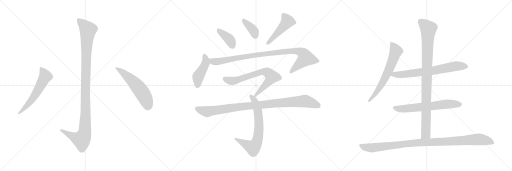
t = 0.00 s
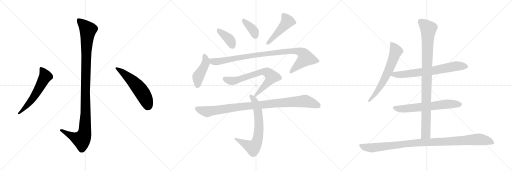
t = 2.66 s
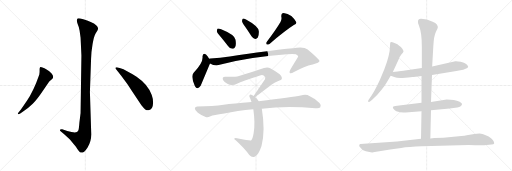
t = 5.32 s
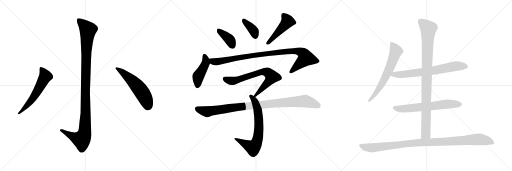
t = 7.98 s
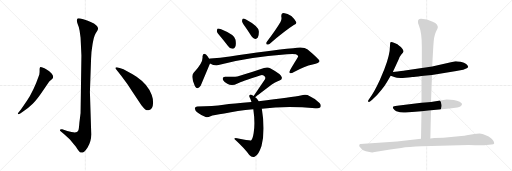
t = 10.63 s
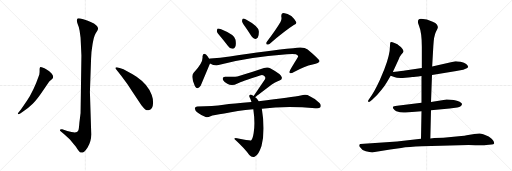
t = 13.29 s

The animated SVG that drew these frames (rendered in a browser with its animation timeline set to each time). Animation: 16 CSS @keyframes rules; one cycle of 13.29 s.

<svg version="1.1" viewBox="0 0 3072 1024" xmlns="http://www.w3.org/2000/svg">
  <g stroke="lightgray" stroke-dasharray="1,1" stroke-width="1" transform="scale(4, 4)">
    <line x1="0" y1="0" x2="256" y2="256"></line>
    <line x1="256" y1="0" x2="0" y2="256"></line>
    <line x1="128" y1="0" x2="128" y2="256"></line>
    <line x1="0" y1="128" x2="256" y2="128"></line>
    <line x1="256" y1="0" x2="512" y2="256"></line>
    <line x1="512" y1="0" x2="256" y2="256"></line>
    <line x1="384" y1="0" x2="384" y2="256"></line>
    <line x1="256" y1="128" x2="512" y2="128"></line>
    <line x1="512" y1="0" x2="768" y2="256"></line>
    <line x1="768" y1="0" x2="512" y2="256"></line>
    <line x1="640" y1="0" x2="640" y2="256"></line>
    <line x1="512" y1="128" x2="768" y2="128"></line>
  </g>
<g transform="scale(1, -1) translate(0, -850)">
   <style type="text/css">
    @keyframes keyframes0 {
      from {
       stroke: black;
       stroke-dashoffset: 1136;
       stroke-width: 128;
       }
       79% {
       animation-timing-function: step-end;
       stroke: black;
       stroke-dashoffset: 0;
       stroke-width: 128;
       }
       to {
       stroke: black;
       stroke-width: 1024;
       }
       }
       #make-me-a-hanzi-animation-0 {
         animation: keyframes0 1.174479s both;
         animation-delay: 0.000000s;
         animation-timing-function: linear;
       }
    @keyframes keyframes1 {
      from {
       stroke: black;
       stroke-dashoffset: 584;
       stroke-width: 128;
       }
       66% {
       animation-timing-function: step-end;
       stroke: black;
       stroke-dashoffset: 0;
       stroke-width: 128;
       }
       to {
       stroke: black;
       stroke-width: 1024;
       }
       }
       #make-me-a-hanzi-animation-1 {
         animation: keyframes1 0.725260s both;
         animation-delay: 1.174479s;
         animation-timing-function: linear;
       }
    @keyframes keyframes2 {
      from {
       stroke: black;
       stroke-dashoffset: 557;
       stroke-width: 128;
       }
       64% {
       animation-timing-function: step-end;
       stroke: black;
       stroke-dashoffset: 0;
       stroke-width: 128;
       }
       to {
       stroke: black;
       stroke-width: 1024;
       }
       }
       #make-me-a-hanzi-animation-2 {
         animation: keyframes2 0.703288s both;
         animation-delay: 1.899739s;
         animation-timing-function: linear;
       }
    @keyframes keyframes3 {
      from {
       stroke: black;
       stroke-dashoffset: 388;
       stroke-width: 128;
       }
       56% {
       animation-timing-function: step-end;
       stroke: black;
       stroke-dashoffset: 0;
       stroke-width: 128;
       }
       to {
       stroke: black;
       stroke-width: 1024;
       }
       }
       #make-me-a-hanzi-animation-3 {
         animation: keyframes3 0.565755s both;
         animation-delay: 2.603027s;
         animation-timing-function: linear;
       }
    @keyframes keyframes4 {
      from {
       stroke: black;
       stroke-dashoffset: 377;
       stroke-width: 128;
       }
       55% {
       animation-timing-function: step-end;
       stroke: black;
       stroke-dashoffset: 0;
       stroke-width: 128;
       }
       to {
       stroke: black;
       stroke-width: 1024;
       }
       }
       #make-me-a-hanzi-animation-4 {
         animation: keyframes4 0.556803s both;
         animation-delay: 3.168782s;
         animation-timing-function: linear;
       }
    @keyframes keyframes5 {
      from {
       stroke: black;
       stroke-dashoffset: 476;
       stroke-width: 128;
       }
       61% {
       animation-timing-function: step-end;
       stroke: black;
       stroke-dashoffset: 0;
       stroke-width: 128;
       }
       to {
       stroke: black;
       stroke-width: 1024;
       }
       }
       #make-me-a-hanzi-animation-5 {
         animation: keyframes5 0.637370s both;
         animation-delay: 3.725585s;
         animation-timing-function: linear;
       }
    @keyframes keyframes6 {
      from {
       stroke: black;
       stroke-dashoffset: 447;
       stroke-width: 128;
       }
       59% {
       animation-timing-function: step-end;
       stroke: black;
       stroke-dashoffset: 0;
       stroke-width: 128;
       }
       to {
       stroke: black;
       stroke-width: 1024;
       }
       }
       #make-me-a-hanzi-animation-6 {
         animation: keyframes6 0.613770s both;
         animation-delay: 4.362955s;
         animation-timing-function: linear;
       }
    @keyframes keyframes7 {
      from {
       stroke: black;
       stroke-dashoffset: 982;
       stroke-width: 128;
       }
       76% {
       animation-timing-function: step-end;
       stroke: black;
       stroke-dashoffset: 0;
       stroke-width: 128;
       }
       to {
       stroke: black;
       stroke-width: 1024;
       }
       }
       #make-me-a-hanzi-animation-7 {
         animation: keyframes7 1.049154s both;
         animation-delay: 4.976725s;
         animation-timing-function: linear;
       }
    @keyframes keyframes8 {
      from {
       stroke: black;
       stroke-dashoffset: 716;
       stroke-width: 128;
       }
       70% {
       animation-timing-function: step-end;
       stroke: black;
       stroke-dashoffset: 0;
       stroke-width: 128;
       }
       to {
       stroke: black;
       stroke-width: 1024;
       }
       }
       #make-me-a-hanzi-animation-8 {
         animation: keyframes8 0.832682s both;
         animation-delay: 6.025879s;
         animation-timing-function: linear;
       }
    @keyframes keyframes9 {
      from {
       stroke: black;
       stroke-dashoffset: 705;
       stroke-width: 128;
       }
       70% {
       animation-timing-function: step-end;
       stroke: black;
       stroke-dashoffset: 0;
       stroke-width: 128;
       }
       to {
       stroke: black;
       stroke-width: 1024;
       }
       }
       #make-me-a-hanzi-animation-9 {
         animation: keyframes9 0.823730s both;
         animation-delay: 6.858561s;
         animation-timing-function: linear;
       }
    @keyframes keyframes10 {
      from {
       stroke: black;
       stroke-dashoffset: 995;
       stroke-width: 128;
       }
       76% {
       animation-timing-function: step-end;
       stroke: black;
       stroke-dashoffset: 0;
       stroke-width: 128;
       }
       to {
       stroke: black;
       stroke-width: 1024;
       }
       }
       #make-me-a-hanzi-animation-10 {
         animation: keyframes10 1.059733s both;
         animation-delay: 7.682291s;
         animation-timing-function: linear;
       }
    @keyframes keyframes11 {
      from {
       stroke: black;
       stroke-dashoffset: 654;
       stroke-width: 128;
       }
       68% {
       animation-timing-function: step-end;
       stroke: black;
       stroke-dashoffset: 0;
       stroke-width: 128;
       }
       to {
       stroke: black;
       stroke-width: 1024;
       }
       }
       #make-me-a-hanzi-animation-11 {
         animation: keyframes11 0.782227s both;
         animation-delay: 8.742024s;
         animation-timing-function: linear;
       }
    @keyframes keyframes12 {
      from {
       stroke: black;
       stroke-dashoffset: 709;
       stroke-width: 128;
       }
       70% {
       animation-timing-function: step-end;
       stroke: black;
       stroke-dashoffset: 0;
       stroke-width: 128;
       }
       to {
       stroke: black;
       stroke-width: 1024;
       }
       }
       #make-me-a-hanzi-animation-12 {
         animation: keyframes12 0.826986s both;
         animation-delay: 9.524251s;
         animation-timing-function: linear;
       }
    @keyframes keyframes13 {
      from {
       stroke: black;
       stroke-dashoffset: 652;
       stroke-width: 128;
       }
       68% {
       animation-timing-function: step-end;
       stroke: black;
       stroke-dashoffset: 0;
       stroke-width: 128;
       }
       to {
       stroke: black;
       stroke-width: 1024;
       }
       }
       #make-me-a-hanzi-animation-13 {
         animation: keyframes13 0.780599s both;
         animation-delay: 10.351237s;
         animation-timing-function: linear;
       }
    @keyframes keyframes14 {
      from {
       stroke: black;
       stroke-dashoffset: 983;
       stroke-width: 128;
       }
       76% {
       animation-timing-function: step-end;
       stroke: black;
       stroke-dashoffset: 0;
       stroke-width: 128;
       }
       to {
       stroke: black;
       stroke-width: 1024;
       }
       }
       #make-me-a-hanzi-animation-14 {
         animation: keyframes14 1.049967s both;
         animation-delay: 11.131836s;
         animation-timing-function: linear;
       }
    @keyframes keyframes15 {
      from {
       stroke: black;
       stroke-dashoffset: 1057;
       stroke-width: 128;
       }
       77% {
       animation-timing-function: step-end;
       stroke: black;
       stroke-dashoffset: 0;
       stroke-width: 128;
       }
       to {
       stroke: black;
       stroke-width: 1024;
       }
       }
       #make-me-a-hanzi-animation-15 {
         animation: keyframes15 1.110189s both;
         animation-delay: 12.181803s;
         animation-timing-function: linear;
       }
</style>
<path d="M 488.5 517.5 L 483.5 173.5 L 476.5 115.5 Q 473.5 77.5 470.5 69.5 Q 467.5 63.5 461.5 58.5 Q 445.5 52.5 403.5 65.5 L 373.5 75.5 Q 361.5 76.5 359.5 72.5 Q 357.5 68.5 365.5 62.5 L 383.5 47.5 Q 397.5 35.5 419.5 13.5 Q 436.5 -7.5 455.5 -29.5 Q 475.5 -63.5 485.5 -64.5 Q 504.5 -67.5 525.5 -33.5 Q 547.5 0.5 547.5 45.5 L 539.5 299.5 L 546.5 499.5 Q 547.5 539.5 555.5 586.5 Q 563.5 632.5 573.5 649.5 L 585.5 669.5 Q 593.5 684.5 578.5 698.5 Q 564.5 711.5 547.5 717.5 Q 530.5 726.5 499.5 735.5 Q 469.5 743.5 465.5 739.5 Q 461.5 735.5 461.5 726.5 Q 461.5 716.5 467.5 702.5 Q 474.5 688.5 477.5 667.5 L 483.5 624.5 L 488.5 517.5 Z" fill="lightgray"></path> 
<path d="M 161.5 246.5 L 125.5 193.5 L 113.5 179.5 Q 103.5 170.5 108.5 166.5 Q 109.5 162.5 121.5 169.5 L 134.5 178.5 Q 172.5 204.5 196.5 228.5 Q 221.5 252.5 259.5 309.5 L 295.5 361.5 L 309.5 374.5 Q 317.5 381.5 317.5 383.5 Q 322.5 394.5 309.5 409.5 Q 296.5 423.5 279.5 433.5 Q 266.5 443.5 254.5 446.5 Q 243.5 449.5 240.5 447.5 Q 237.5 443.5 237.5 431.5 Q 238.5 419.5 235.5 402.5 Q 201.5 304.5 161.5 246.5 Z" fill="lightgray"></path> 
<path d="M 696.5 435.5 L 728.5 395.5 L 759.5 353.5 Q 766.5 344.5 805.5 283.5 L 848.5 219.5 Q 863.5 200.5 871.5 194.5 Q 880.5 188.5 891.5 189.5 Q 917.5 193.5 918.5 233.5 Q 920.5 252.5 910.5 280.5 Q 889.5 342.5 819.5 390.5 Q 784.5 412.5 762.5 423.5 Q 739.5 437.5 722.5 441.5 L 701.5 447.5 Q 694.5 448.5 692.5 444.5 Q 691.5 440.5 696.5 435.5 Z" fill="lightgray"></path> 
<path d="M 1325.0 629.5 Q 1346.0 604.5 1368.0 574.5 Q 1378.0 559.5 1394.0 558.5 Q 1404.0 557.5 1411.0 569.5 Q 1418.0 582.5 1413.0 612.5 Q 1409.0 642.5 1327.0 675.5 Q 1312.0 681.5 1306.0 679.5 Q 1302.0 676.5 1301.0 663.5 Q 1302.0 653.5 1325.0 629.5 Z" fill="lightgray"></path> 
<path d="M 1470.0 692.5 Q 1489.0 665.5 1509.0 633.5 Q 1518.0 620.5 1531.0 617.5 Q 1540.0 616.5 1547.0 625.5 Q 1554.0 637.5 1553.0 663.5 Q 1550.0 693.5 1476.0 733.5 Q 1464.0 740.5 1458.0 739.5 Q 1454.0 736.5 1452.0 725.5 Q 1453.0 715.5 1470.0 692.5 Z" fill="lightgray"></path> 
<path d="M 1683.0 718.5 Q 1656.0 672.5 1600.0 598.5 Q 1594.0 591.5 1601.0 583.5 Q 1608.0 582.5 1617.0 587.5 Q 1714.0 669.5 1763.0 700.5 Q 1782.0 707.5 1777.0 718.5 Q 1770.0 734.5 1748.0 754.5 Q 1726.0 772.5 1702.0 773.5 Q 1686.0 772.5 1688.0 750.5 Q 1692.0 735.5 1683.0 718.5 Z" fill="lightgray"></path> 
<path d="M 1255.0 498.5 Q 1245.0 517.5 1236.0 524.5 Q 1217.0 537.5 1215.0 512.5 Q 1221.0 475.5 1162.0 414.5 Q 1143.0 393.5 1169.0 335.5 Q 1184.0 308.5 1204.0 336.5 L 1260.0 470.5 C 1265.0 481.5 1265.0 481.5 1255.0 498.5 Z" fill="lightgray"></path> 
<path d="M 1260.0 470.5 Q 1290.0 452.5 1324.0 463.5 Q 1486.0 508.5 1722.0 525.5 Q 1759.0 528.5 1775.0 525.5 Q 1790.0 518.5 1789.0 511.5 Q 1789.0 510.5 1741.0 431.5 Q 1734.0 418.5 1739.0 412.5 Q 1746.0 408.5 1764.0 418.5 Q 1827.0 455.5 1876.0 464.5 Q 1918.0 474.5 1917.0 484.5 Q 1916.0 494.5 1846.0 553.5 Q 1822.0 574.5 1759.0 561.5 Q 1612.0 548.5 1379.0 512.5 Q 1321.0 503.5 1262.0 499.5 Q 1258.0 499.5 1255.0 498.5 C 1225.0 495.5 1232.0 482.5 1260.0 470.5 Z" fill="lightgray"></path> 
<path d="M 1530.0 268.5 Q 1533.0 269.5 1613.0 330.5 Q 1650.0 358.5 1677.0 367.5 Q 1696.0 373.5 1690.0 389.5 Q 1687.0 405.5 1624.0 440.5 Q 1606.0 450.5 1584.0 442.5 Q 1524.0 420.5 1434.0 395.5 Q 1410.0 388.5 1353.0 390.5 Q 1331.0 391.5 1338.0 371.5 Q 1345.0 359.5 1364.0 348.5 Q 1392.0 332.5 1425.0 350.5 Q 1447.0 359.5 1560.0 397.5 Q 1573.0 403.5 1584.0 396.5 Q 1596.0 389.5 1590.0 375.5 L 1522.0 274.5 C 1507.0 252.5 1507.0 252.5 1530.0 268.5 Z" fill="lightgray"></path> 
<path d="M 1552.0 243.5 Q 1543.0 258.5 1530.0 268.5 L 1522.0 274.5 Q 1516.0 278.5 1512.0 280.5 Q 1502.0 287.5 1497.0 279.5 Q 1493.0 275.5 1500.0 262.5 Q 1504.0 252.5 1509.0 238.5 L 1520.0 195.5 Q 1532.0 111.5 1522.0 53.5 Q 1516.0 16.5 1506.0 8.5 Q 1503.0 5.5 1422.0 21.5 Q 1412.0 24.5 1406.0 20.5 Q 1402.0 19.5 1416.0 7.5 Q 1468.0 -40.5 1496.0 -79.5 Q 1512.0 -97.5 1530.0 -88.5 Q 1552.0 -76.5 1569.0 -24.5 Q 1593.0 65.5 1571.0 198.5 L 1552.0 243.5 Z" fill="lightgray"></path> 
<path d="M 1571.0 198.5 Q 1715.0 217.5 1892.0 201.5 Q 1916.0 198.5 1922.0 207.5 Q 1929.0 220.5 1917.0 232.5 Q 1889.0 260.5 1845.0 280.5 Q 1830.0 286.5 1804.0 278.5 Q 1756.0 269.5 1552.0 243.5 L 1509.0 238.5 Q 1398.0 229.5 1342.0 222.5 Q 1278.0 212.5 1184.0 212.5 Q 1171.0 212.5 1169.0 201.5 Q 1168.0 188.5 1187.0 174.5 Q 1203.0 161.5 1234.0 149.5 Q 1246.0 145.5 1263.0 153.5 Q 1279.0 159.5 1346.0 169.5 Q 1422.0 187.5 1520.0 195.5 L 1571.0 198.5 Z" fill="lightgray"></path> 
<path d="M 2357.0 419.5 L 2391.0 492.5 Q 2397.0 510.5 2408.0 523.5 Q 2420.0 535.5 2421.0 541.5 Q 2422.0 546.5 2414.0 558.5 Q 2406.0 569.5 2395.0 576.5 Q 2388.0 585.5 2367.0 593.5 Q 2347.0 600.5 2343.0 597.5 Q 2340.0 594.5 2340.0 576.5 Q 2340.0 521.5 2306.0 435.5 L 2279.0 370.5 Q 2245.0 296.5 2220.0 264.5 L 2212.0 252.5 Q 2206.0 244.5 2210.0 240.5 Q 2214.0 236.5 2220.0 241.5 L 2233.0 252.5 Q 2264.0 278.5 2288.0 310.5 Q 2312.0 341.5 2322.0 359.5 L 2344.0 396.5 L 2357.0 419.5 Z" fill="lightgray"></path> 
<path d="M 2592.0 401.5 L 2738.0 424.5 L 2762.0 429.5 Q 2783.0 431.5 2790.0 436.5 Q 2809.0 443.5 2809.0 450.5 Q 2808.0 457.5 2797.0 467.5 Q 2787.0 476.5 2764.0 480.5 Q 2741.0 484.5 2732.0 483.5 L 2593.0 452.5 L 2531.0 442.5 L 2430.0 428.5 Q 2420.0 426.5 2357.0 419.5 C 2327.0 416.5 2316.0 406.5 2344.0 396.5 L 2370.0 387.5 Q 2381.0 381.5 2432.0 384.5 L 2449.0 386.5 Q 2467.0 386.5 2473.0 388.5 Q 2479.0 387.5 2529.0 394.5 L 2592.0 401.5 Z" fill="lightgray"></path> 
<path d="M 2586.0 189.5 L 2698.0 200.5 L 2744.0 206.5 Q 2770.0 211.5 2772.0 225.5 Q 2775.0 231.5 2758.0 240.5 Q 2727.0 254.5 2680.0 254.5 L 2586.0 238.5 L 2529.0 234.5 L 2383.0 216.5 Q 2360.0 215.5 2358.0 208.5 Q 2355.0 203.5 2362.0 196.5 Q 2368.0 187.5 2378.0 183.5 Q 2408.0 173.5 2434.0 176.5 L 2529.0 183.5 L 2586.0 189.5 Z" fill="lightgray"></path> 
<path d="M 2582.0 19.5 L 2586.0 189.5 L 2586.0 238.5 L 2592.0 401.5 L 2593.0 452.5 L 2600.0 574.5 Q 2603.0 633.5 2615.0 658.5 Q 2628.0 683.5 2627.0 688.5 Q 2627.0 692.5 2621.0 703.5 Q 2615.0 713.5 2596.0 720.5 Q 2561.0 737.5 2527.0 738.5 Q 2508.0 739.5 2508.0 722.5 Q 2506.0 714.5 2514.0 696.5 Q 2531.0 654.5 2531.0 570.5 L 2531.0 442.5 L 2529.0 394.5 L 2529.0 234.5 L 2529.0 183.5 L 2526.0 18.5 C 2525.0 -11.5 2581.0 -10.5 2582.0 19.5 Z" fill="lightgray"></path> 
<path d="M 2248.0 -61.5 L 2341.0 -45.5 L 2407.0 -36.5 Q 2452.0 -29.5 2531.0 -26.5 L 2812.0 -19.5 Q 2903.0 -21.5 2918.0 -19.5 L 2950.0 -16.5 Q 2962.0 -14.5 2965.0 -9.5 Q 2966.0 -2.5 2958.0 9.5 Q 2951.0 21.5 2932.0 32.5 Q 2894.0 50.5 2877.0 50.5 Q 2861.0 50.5 2846.0 46.5 L 2800.0 39.5 Q 2789.0 36.5 2768.0 35.5 L 2660.0 24.5 L 2606.0 22.5 L 2582.0 19.5 L 2526.0 18.5 L 2382.0 2.5 L 2162.0 -13.5 Q 2158.0 -13.5 2156.0 -18.5 Q 2154.0 -24.5 2158.0 -29.5 Q 2171.0 -50.5 2195.0 -56.5 Q 2219.0 -63.5 2233.0 -63.5 Q 2237.0 -61.5 2248.0 -61.5 Z" fill="lightgray"></path> 
      <clipPath id="make-me-a-hanzi-clip-0">
      <path d="M 488.5 517.5 L 483.5 173.5 L 476.5 115.5 Q 473.5 77.5 470.5 69.5 Q 467.5 63.5 461.5 58.5 Q 445.5 52.5 403.5 65.5 L 373.5 75.5 Q 361.5 76.5 359.5 72.5 Q 357.5 68.5 365.5 62.5 L 383.5 47.5 Q 397.5 35.5 419.5 13.5 Q 436.5 -7.5 455.5 -29.5 Q 475.5 -63.5 485.5 -64.5 Q 504.5 -67.5 525.5 -33.5 Q 547.5 0.5 547.5 45.5 L 539.5 299.5 L 546.5 499.5 Q 547.5 539.5 555.5 586.5 Q 563.5 632.5 573.5 649.5 L 585.5 669.5 Q 593.5 684.5 578.5 698.5 Q 564.5 711.5 547.5 717.5 Q 530.5 726.5 499.5 735.5 Q 469.5 743.5 465.5 739.5 Q 461.5 735.5 461.5 726.5 Q 461.5 716.5 467.5 702.5 Q 474.5 688.5 477.5 667.5 L 483.5 624.5 L 488.5 517.5 Z" fill="lightgray"></path>
      </clipPath>
      <path clip-path="url(#make-me-a-hanzi-clip-0)" d="M 470.5 730.5 L 519.5 682.5 L 527.5 667.5 L 517.5 541.5 L 507.5 52.5 L 489.5 12.5 L 430.5 34.5 L 367.5 70.5 " fill="none" id="make-me-a-hanzi-animation-0" stroke-dasharray="1008 2016" stroke-linecap="round"></path>

      <clipPath id="make-me-a-hanzi-clip-1">
      <path d="M 161.5 246.5 L 125.5 193.5 L 113.5 179.5 Q 103.5 170.5 108.5 166.5 Q 109.5 162.5 121.5 169.5 L 134.5 178.5 Q 172.5 204.5 196.5 228.5 Q 221.5 252.5 259.5 309.5 L 295.5 361.5 L 309.5 374.5 Q 317.5 381.5 317.5 383.5 Q 322.5 394.5 309.5 409.5 Q 296.5 423.5 279.5 433.5 Q 266.5 443.5 254.5 446.5 Q 243.5 449.5 240.5 447.5 Q 237.5 443.5 237.5 431.5 Q 238.5 419.5 235.5 402.5 Q 201.5 304.5 161.5 246.5 Z" fill="lightgray"></path>
      </clipPath>
      <path clip-path="url(#make-me-a-hanzi-clip-1)" d="M 247.5 441.5 L 272.5 392.5 L 186.5 246.5 L 114.5 171.5 " fill="none" id="make-me-a-hanzi-animation-1" stroke-dasharray="456 912" stroke-linecap="round"></path>

      <clipPath id="make-me-a-hanzi-clip-2">
      <path d="M 696.5 435.5 L 728.5 395.5 L 759.5 353.5 Q 766.5 344.5 805.5 283.5 L 848.5 219.5 Q 863.5 200.5 871.5 194.5 Q 880.5 188.5 891.5 189.5 Q 917.5 193.5 918.5 233.5 Q 920.5 252.5 910.5 280.5 Q 889.5 342.5 819.5 390.5 Q 784.5 412.5 762.5 423.5 Q 739.5 437.5 722.5 441.5 L 701.5 447.5 Q 694.5 448.5 692.5 444.5 Q 691.5 440.5 696.5 435.5 Z" fill="lightgray"></path>
      </clipPath>
      <path clip-path="url(#make-me-a-hanzi-clip-2)" d="M 698.5 441.5 L 745.5 409.5 L 825.5 331.5 L 867.5 271.5 L 888.5 216.5 " fill="none" id="make-me-a-hanzi-animation-2" stroke-dasharray="429 858" stroke-linecap="round"></path>

      <clipPath id="make-me-a-hanzi-clip-3">
      <path d="M 1325.0 629.5 Q 1346.0 604.5 1368.0 574.5 Q 1378.0 559.5 1394.0 558.5 Q 1404.0 557.5 1411.0 569.5 Q 1418.0 582.5 1413.0 612.5 Q 1409.0 642.5 1327.0 675.5 Q 1312.0 681.5 1306.0 679.5 Q 1302.0 676.5 1301.0 663.5 Q 1302.0 653.5 1325.0 629.5 Z" fill="lightgray"></path>
      </clipPath>
      <path clip-path="url(#make-me-a-hanzi-clip-3)" d="M 1310.0 673.5 L 1321.0 658.5 L 1372.0 619.5 L 1395.0 576.5 " fill="none" id="make-me-a-hanzi-animation-3" stroke-dasharray="260 520" stroke-linecap="round"></path>

      <clipPath id="make-me-a-hanzi-clip-4">
      <path d="M 1470.0 692.5 Q 1489.0 665.5 1509.0 633.5 Q 1518.0 620.5 1531.0 617.5 Q 1540.0 616.5 1547.0 625.5 Q 1554.0 637.5 1553.0 663.5 Q 1550.0 693.5 1476.0 733.5 Q 1464.0 740.5 1458.0 739.5 Q 1454.0 736.5 1452.0 725.5 Q 1453.0 715.5 1470.0 692.5 Z" fill="lightgray"></path>
      </clipPath>
      <path clip-path="url(#make-me-a-hanzi-clip-4)" d="M 1461.0 730.5 L 1514.0 676.5 L 1532.0 634.5 " fill="none" id="make-me-a-hanzi-animation-4" stroke-dasharray="249 498" stroke-linecap="round"></path>

      <clipPath id="make-me-a-hanzi-clip-5">
      <path d="M 1683.0 718.5 Q 1656.0 672.5 1600.0 598.5 Q 1594.0 591.5 1601.0 583.5 Q 1608.0 582.5 1617.0 587.5 Q 1714.0 669.5 1763.0 700.5 Q 1782.0 707.5 1777.0 718.5 Q 1770.0 734.5 1748.0 754.5 Q 1726.0 772.5 1702.0 773.5 Q 1686.0 772.5 1688.0 750.5 Q 1692.0 735.5 1683.0 718.5 Z" fill="lightgray"></path>
      </clipPath>
      <path clip-path="url(#make-me-a-hanzi-clip-5)" d="M 1704.0 756.5 L 1726.0 722.5 L 1633.0 616.5 L 1604.0 591.5 " fill="none" id="make-me-a-hanzi-animation-5" stroke-dasharray="348 696" stroke-linecap="round"></path>

      <clipPath id="make-me-a-hanzi-clip-6">
      <path d="M 1255.0 498.5 Q 1245.0 517.5 1236.0 524.5 Q 1217.0 537.5 1215.0 512.5 Q 1221.0 475.5 1162.0 414.5 Q 1143.0 393.5 1169.0 335.5 Q 1184.0 308.5 1204.0 336.5 L 1260.0 470.5 C 1265.0 481.5 1265.0 481.5 1255.0 498.5 Z" fill="lightgray"></path>
      </clipPath>
      <path clip-path="url(#make-me-a-hanzi-clip-6)" d="M 1226.0 516.5 L 1235.0 494.5 L 1234.0 473.5 L 1189.0 392.5 L 1185.0 339.5 " fill="none" id="make-me-a-hanzi-animation-6" stroke-dasharray="319 638" stroke-linecap="round"></path>

      <clipPath id="make-me-a-hanzi-clip-7">
      <path d="M 1260.0 470.5 Q 1290.0 452.5 1324.0 463.5 Q 1486.0 508.5 1722.0 525.5 Q 1759.0 528.5 1775.0 525.5 Q 1790.0 518.5 1789.0 511.5 Q 1789.0 510.5 1741.0 431.5 Q 1734.0 418.5 1739.0 412.5 Q 1746.0 408.5 1764.0 418.5 Q 1827.0 455.5 1876.0 464.5 Q 1918.0 474.5 1917.0 484.5 Q 1916.0 494.5 1846.0 553.5 Q 1822.0 574.5 1759.0 561.5 Q 1612.0 548.5 1379.0 512.5 Q 1321.0 503.5 1262.0 499.5 Q 1258.0 499.5 1255.0 498.5 C 1225.0 495.5 1232.0 482.5 1260.0 470.5 Z" fill="lightgray"></path>
      </clipPath>
      <path clip-path="url(#make-me-a-hanzi-clip-7)" d="M 1259.0 492.5 L 1293.0 480.5 L 1600.0 530.5 L 1773.0 545.5 L 1814.0 534.5 L 1835.0 501.5 L 1744.0 417.5 " fill="none" id="make-me-a-hanzi-animation-7" stroke-dasharray="854 1708" stroke-linecap="round"></path>

      <clipPath id="make-me-a-hanzi-clip-8">
      <path d="M 1530.0 268.5 Q 1533.0 269.5 1613.0 330.5 Q 1650.0 358.5 1677.0 367.5 Q 1696.0 373.5 1690.0 389.5 Q 1687.0 405.5 1624.0 440.5 Q 1606.0 450.5 1584.0 442.5 Q 1524.0 420.5 1434.0 395.5 Q 1410.0 388.5 1353.0 390.5 Q 1331.0 391.5 1338.0 371.5 Q 1345.0 359.5 1364.0 348.5 Q 1392.0 332.5 1425.0 350.5 Q 1447.0 359.5 1560.0 397.5 Q 1573.0 403.5 1584.0 396.5 Q 1596.0 389.5 1590.0 375.5 L 1522.0 274.5 C 1507.0 252.5 1507.0 252.5 1530.0 268.5 Z" fill="lightgray"></path>
      </clipPath>
      <path clip-path="url(#make-me-a-hanzi-clip-8)" d="M 1348.0 378.5 L 1369.0 368.5 L 1397.0 365.5 L 1571.0 419.5 L 1607.0 415.5 L 1631.0 390.5 L 1629.0 385.5 L 1591.0 336.5 L 1528.0 274.5 " fill="none" id="make-me-a-hanzi-animation-8" stroke-dasharray="588 1176" stroke-linecap="round"></path>

      <clipPath id="make-me-a-hanzi-clip-9">
      <path d="M 1552.0 243.5 Q 1543.0 258.5 1530.0 268.5 L 1522.0 274.5 Q 1516.0 278.5 1512.0 280.5 Q 1502.0 287.5 1497.0 279.5 Q 1493.0 275.5 1500.0 262.5 Q 1504.0 252.5 1509.0 238.5 L 1520.0 195.5 Q 1532.0 111.5 1522.0 53.5 Q 1516.0 16.5 1506.0 8.5 Q 1503.0 5.5 1422.0 21.5 Q 1412.0 24.5 1406.0 20.5 Q 1402.0 19.5 1416.0 7.5 Q 1468.0 -40.5 1496.0 -79.5 Q 1512.0 -97.5 1530.0 -88.5 Q 1552.0 -76.5 1569.0 -24.5 Q 1593.0 65.5 1571.0 198.5 L 1552.0 243.5 Z" fill="lightgray"></path>
      </clipPath>
      <path clip-path="url(#make-me-a-hanzi-clip-9)" d="M 1505.0 274.5 L 1528.0 244.5 L 1548.0 185.5 L 1554.0 84.5 L 1542.0 1.5 L 1518.0 -34.5 L 1410.0 19.5 " fill="none" id="make-me-a-hanzi-animation-9" stroke-dasharray="577 1154" stroke-linecap="round"></path>

      <clipPath id="make-me-a-hanzi-clip-10">
      <path d="M 1571.0 198.5 Q 1715.0 217.5 1892.0 201.5 Q 1916.0 198.5 1922.0 207.5 Q 1929.0 220.5 1917.0 232.5 Q 1889.0 260.5 1845.0 280.5 Q 1830.0 286.5 1804.0 278.5 Q 1756.0 269.5 1552.0 243.5 L 1509.0 238.5 Q 1398.0 229.5 1342.0 222.5 Q 1278.0 212.5 1184.0 212.5 Q 1171.0 212.5 1169.0 201.5 Q 1168.0 188.5 1187.0 174.5 Q 1203.0 161.5 1234.0 149.5 Q 1246.0 145.5 1263.0 153.5 Q 1279.0 159.5 1346.0 169.5 Q 1422.0 187.5 1520.0 195.5 L 1571.0 198.5 Z" fill="lightgray"></path>
      </clipPath>
      <path clip-path="url(#make-me-a-hanzi-clip-10)" d="M 1182.0 199.5 L 1245.0 181.5 L 1463.0 213.5 L 1829.0 244.5 L 1910.0 216.5 " fill="none" id="make-me-a-hanzi-animation-10" stroke-dasharray="867 1734" stroke-linecap="round"></path>

      <clipPath id="make-me-a-hanzi-clip-11">
      <path d="M 2357.0 419.5 L 2391.0 492.5 Q 2397.0 510.5 2408.0 523.5 Q 2420.0 535.5 2421.0 541.5 Q 2422.0 546.5 2414.0 558.5 Q 2406.0 569.5 2395.0 576.5 Q 2388.0 585.5 2367.0 593.5 Q 2347.0 600.5 2343.0 597.5 Q 2340.0 594.5 2340.0 576.5 Q 2340.0 521.5 2306.0 435.5 L 2279.0 370.5 Q 2245.0 296.5 2220.0 264.5 L 2212.0 252.5 Q 2206.0 244.5 2210.0 240.5 Q 2214.0 236.5 2220.0 241.5 L 2233.0 252.5 Q 2264.0 278.5 2288.0 310.5 Q 2312.0 341.5 2322.0 359.5 L 2344.0 396.5 L 2357.0 419.5 Z" fill="lightgray"></path>
      </clipPath>
      <path clip-path="url(#make-me-a-hanzi-clip-11)" d="M 2347.0 592.5 L 2369.0 560.5 L 2375.0 540.5 L 2351.0 474.5 L 2289.0 342.5 L 2244.0 276.5 L 2215.0 245.5 " fill="none" id="make-me-a-hanzi-animation-11" stroke-dasharray="526 1052" stroke-linecap="round"></path>

      <clipPath id="make-me-a-hanzi-clip-12">
      <path d="M 2592.0 401.5 L 2738.0 424.5 L 2762.0 429.5 Q 2783.0 431.5 2790.0 436.5 Q 2809.0 443.5 2809.0 450.5 Q 2808.0 457.5 2797.0 467.5 Q 2787.0 476.5 2764.0 480.5 Q 2741.0 484.5 2732.0 483.5 L 2593.0 452.5 L 2531.0 442.5 L 2430.0 428.5 Q 2420.0 426.5 2357.0 419.5 C 2327.0 416.5 2316.0 406.5 2344.0 396.5 L 2370.0 387.5 Q 2381.0 381.5 2432.0 384.5 L 2449.0 386.5 Q 2467.0 386.5 2473.0 388.5 Q 2479.0 387.5 2529.0 394.5 L 2592.0 401.5 Z" fill="lightgray"></path>
      </clipPath>
      <path clip-path="url(#make-me-a-hanzi-clip-12)" d="M 2352.0 399.5 L 2368.0 405.5 L 2420.0 403.5 L 2595.0 426.5 L 2736.0 454.5 L 2800.0 451.5 " fill="none" id="make-me-a-hanzi-animation-12" stroke-dasharray="581 1162" stroke-linecap="round"></path>

      <clipPath id="make-me-a-hanzi-clip-13">
      <path d="M 2586.0 189.5 L 2698.0 200.5 L 2744.0 206.5 Q 2770.0 211.5 2772.0 225.5 Q 2775.0 231.5 2758.0 240.5 Q 2727.0 254.5 2680.0 254.5 L 2586.0 238.5 L 2529.0 234.5 L 2383.0 216.5 Q 2360.0 215.5 2358.0 208.5 Q 2355.0 203.5 2362.0 196.5 Q 2368.0 187.5 2378.0 183.5 Q 2408.0 173.5 2434.0 176.5 L 2529.0 183.5 L 2586.0 189.5 Z" fill="lightgray"></path>
      </clipPath>
      <path clip-path="url(#make-me-a-hanzi-clip-13)" d="M 2367.0 204.5 L 2415.0 197.5 L 2688.0 227.5 L 2761.0 225.5 " fill="none" id="make-me-a-hanzi-animation-13" stroke-dasharray="524 1048" stroke-linecap="round"></path>

      <clipPath id="make-me-a-hanzi-clip-14">
      <path d="M 2582.0 19.5 L 2586.0 189.5 L 2586.0 238.5 L 2592.0 401.5 L 2593.0 452.5 L 2600.0 574.5 Q 2603.0 633.5 2615.0 658.5 Q 2628.0 683.5 2627.0 688.5 Q 2627.0 692.5 2621.0 703.5 Q 2615.0 713.5 2596.0 720.5 Q 2561.0 737.5 2527.0 738.5 Q 2508.0 739.5 2508.0 722.5 Q 2506.0 714.5 2514.0 696.5 Q 2531.0 654.5 2531.0 570.5 L 2531.0 442.5 L 2529.0 394.5 L 2529.0 234.5 L 2529.0 183.5 L 2526.0 18.5 C 2525.0 -11.5 2581.0 -10.5 2582.0 19.5 Z" fill="lightgray"></path>
      </clipPath>
      <path clip-path="url(#make-me-a-hanzi-clip-14)" d="M 2523.0 723.5 L 2570.0 678.5 L 2555.0 47.5 L 2533.0 25.5 " fill="none" id="make-me-a-hanzi-animation-14" stroke-dasharray="855 1710" stroke-linecap="round"></path>

      <clipPath id="make-me-a-hanzi-clip-15">
      <path d="M 2248.0 -61.5 L 2341.0 -45.5 L 2407.0 -36.5 Q 2452.0 -29.5 2531.0 -26.5 L 2812.0 -19.5 Q 2903.0 -21.5 2918.0 -19.5 L 2950.0 -16.5 Q 2962.0 -14.5 2965.0 -9.5 Q 2966.0 -2.5 2958.0 9.5 Q 2951.0 21.5 2932.0 32.5 Q 2894.0 50.5 2877.0 50.5 Q 2861.0 50.5 2846.0 46.5 L 2800.0 39.5 Q 2789.0 36.5 2768.0 35.5 L 2660.0 24.5 L 2606.0 22.5 L 2582.0 19.5 L 2526.0 18.5 L 2382.0 2.5 L 2162.0 -13.5 Q 2158.0 -13.5 2156.0 -18.5 Q 2154.0 -24.5 2158.0 -29.5 Q 2171.0 -50.5 2195.0 -56.5 Q 2219.0 -63.5 2233.0 -63.5 Q 2237.0 -61.5 2248.0 -61.5 Z" fill="lightgray"></path>
      </clipPath>
      <path clip-path="url(#make-me-a-hanzi-clip-15)" d="M 2165.0 -22.5 L 2185.0 -31.5 L 2230.0 -36.5 L 2478.0 -7.5 L 2871.0 15.5 L 2921.0 7.5 L 2958.0 -6.5 " fill="none" id="make-me-a-hanzi-animation-15" stroke-dasharray="929 1858" stroke-linecap="round"></path>

</g>
</svg>
